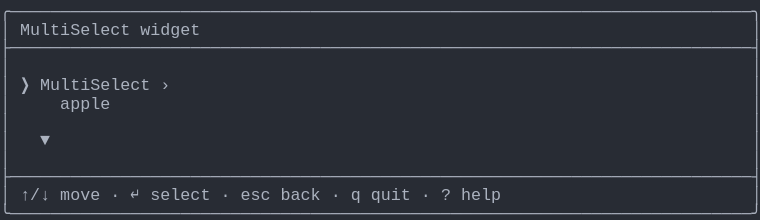
t = 0.00 s
t = 1.03 s: frame unchanged from t = 0.00 s, image omitted
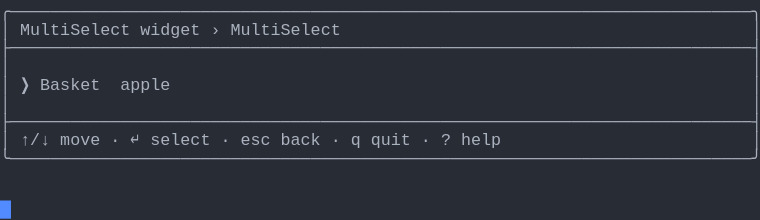
t = 2.19 s
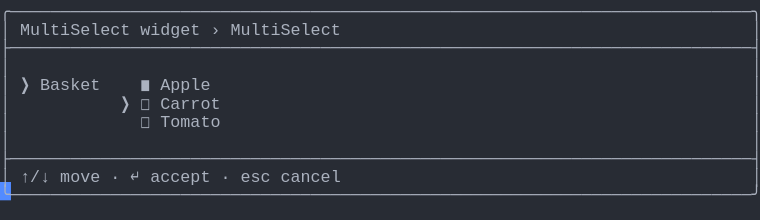
t = 3.20 s
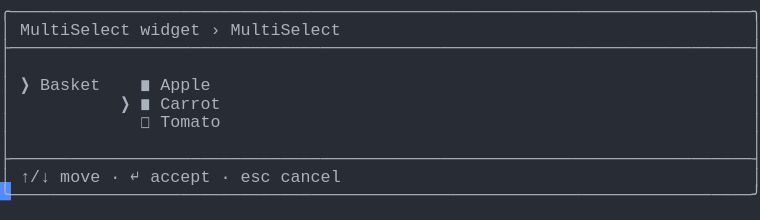
t = 4.50 s
t = 5.19 s: frame unchanged from t = 4.50 s, image omitted

The animated SVG that drew these frames (rendered in a browser with its animation timeline set to each time). Animation: 1 CSS @keyframes rule; one cycle of 6.56 s, repeats indefinitely.

<svg xmlns="http://www.w3.org/2000/svg" xmlns:xlink="http://www.w3.org/1999/xlink" width="760" height="220.44"><rect width="760" height="220.44" rx="0" ry="0" class="a"></rect><svg height="220.44" viewBox="0 0 76 22.044" width="760" xmlns="http://www.w3.org/2000/svg" xmlns:xlink="http://www.w3.org/1999/xlink"><style>.a{fill:rgb(40,44,52)}.b{font-family:Consolas,"Courier New",Courier,"Liberation Mono",monospace}.c{fill:rgb(171,178,191);white-space:pre}.d{fill:transparent}.e{fill:rgb(82,139,255)}.g{animation-duration:6.562s;animation-iteration-count:infinite;animation-name:f;animation-timing-function:steps(1,end)}@keyframes f{0%{transform:translateX(-0px)}0%{transform:translateX(-76px)}21%{transform:translateX(-152px)}33.3%{transform:translateX(-228px)}45.7%{transform:translateX(-304px)}58.1%{transform:translateX(-380px)}100%{transform:translateX(-456px)}}</style><g font-family="Consolas, &quot;Courier New&quot;, Courier, &quot;Liberation Mono&quot;, monospace" font-size="1.67" class="b"><defs><symbol id="1"><text x="0" y="1.67" class="c" textLength="76.152" lengthAdjust="spacingAndGlyphs">╭──────────────────────────────────────────────────────────────────────────╮</text></symbol><symbol id="2"><text x="0" y="1.67" class="c" textLength="76.152" lengthAdjust="spacingAndGlyphs">├──────────────────────────────────────────────────────────────────────────┤</text></symbol><symbol id="3"><text x="0" y="1.67" class="c" textLength="1.002" lengthAdjust="spacingAndGlyphs">│</text><text x="75.14999999999999" y="1.67" class="c" textLength="1.002" lengthAdjust="spacingAndGlyphs">│</text></symbol><symbol id="4"><text x="0" y="1.67" class="c" textLength="1.002" lengthAdjust="spacingAndGlyphs">│</text><text x="2.004" y="1.67" class="c" textLength="3.006" lengthAdjust="spacingAndGlyphs">↑/↓</text><text x="6.012" y="1.67" class="c" textLength="4.008" lengthAdjust="spacingAndGlyphs">move</text><text x="11.021999999999998" y="1.67" class="c" textLength="1.002" lengthAdjust="spacingAndGlyphs">·</text><text x="13.026" y="1.67" class="c" textLength="1.002" lengthAdjust="spacingAndGlyphs">↵</text><text x="15.029999999999998" y="1.67" class="c" textLength="6.012" lengthAdjust="spacingAndGlyphs">select</text><text x="22.043999999999997" y="1.67" class="c" textLength="1.002" lengthAdjust="spacingAndGlyphs">·</text><text x="24.048" y="1.67" class="c" textLength="3.006" lengthAdjust="spacingAndGlyphs">esc</text><text x="28.055999999999997" y="1.67" class="c" textLength="4.008" lengthAdjust="spacingAndGlyphs">back</text><text x="33.065999999999995" y="1.67" class="c" textLength="1.002" lengthAdjust="spacingAndGlyphs">·</text><text x="35.06999999999999" y="1.67" class="c" textLength="1.002" lengthAdjust="spacingAndGlyphs">q</text><text x="37.074" y="1.67" class="c" textLength="4.008" lengthAdjust="spacingAndGlyphs">quit</text><text x="42.083999999999996" y="1.67" class="c" textLength="1.002" lengthAdjust="spacingAndGlyphs">·</text><text x="44.087999999999994" y="1.67" class="c" textLength="1.002" lengthAdjust="spacingAndGlyphs">?</text><text x="46.09199999999999" y="1.67" class="c" textLength="4.008" lengthAdjust="spacingAndGlyphs">help</text><text x="75.14999999999999" y="1.67" class="c" textLength="1.002" lengthAdjust="spacingAndGlyphs">│</text></symbol><symbol id="5"><text x="0" y="1.67" class="c" textLength="76.152" lengthAdjust="spacingAndGlyphs">╰──────────────────────────────────────────────────────────────────────────╯</text></symbol><symbol id="6"><text x="0" y="1.67" class="c" textLength="1.002" lengthAdjust="spacingAndGlyphs">│</text><text x="2.004" y="1.67" class="c" textLength="11.022" lengthAdjust="spacingAndGlyphs">MultiSelect</text><text x="14.027999999999999" y="1.67" class="c" textLength="6.012" lengthAdjust="spacingAndGlyphs">widget</text><text x="21.041999999999998" y="1.67" class="c" textLength="1.002" lengthAdjust="spacingAndGlyphs">›</text><text x="23.045999999999996" y="1.67" class="c" textLength="11.022" lengthAdjust="spacingAndGlyphs">MultiSelect</text><text x="75.14999999999999" y="1.67" class="c" textLength="1.002" lengthAdjust="spacingAndGlyphs">│</text></symbol><symbol id="7"><text x="0" y="1.67" class="c" textLength="1.002" lengthAdjust="spacingAndGlyphs">│</text><text x="14.027999999999999" y="1.67" class="c" textLength="1.002" lengthAdjust="spacingAndGlyphs">◻</text><text x="16.032" y="1.67" class="c" textLength="6.012" lengthAdjust="spacingAndGlyphs">Tomato</text><text x="75.14999999999999" y="1.67" class="c" textLength="1.002" lengthAdjust="spacingAndGlyphs">│</text></symbol><symbol id="8"><text x="0" y="1.67" class="c" textLength="1.002" lengthAdjust="spacingAndGlyphs">│</text><text x="2.004" y="1.67" class="c" textLength="3.006" lengthAdjust="spacingAndGlyphs">↑/↓</text><text x="6.012" y="1.67" class="c" textLength="4.008" lengthAdjust="spacingAndGlyphs">move</text><text x="11.021999999999998" y="1.67" class="c" textLength="1.002" lengthAdjust="spacingAndGlyphs">·</text><text x="13.026" y="1.67" class="c" textLength="1.002" lengthAdjust="spacingAndGlyphs">↵</text><text x="15.029999999999998" y="1.67" class="c" textLength="6.012" lengthAdjust="spacingAndGlyphs">accept</text><text x="22.043999999999997" y="1.67" class="c" textLength="1.002" lengthAdjust="spacingAndGlyphs">·</text><text x="24.048" y="1.67" class="c" textLength="3.006" lengthAdjust="spacingAndGlyphs">esc</text><text x="28.055999999999997" y="1.67" class="c" textLength="6.012" lengthAdjust="spacingAndGlyphs">cancel</text><text x="75.14999999999999" y="1.67" class="c" textLength="1.002" lengthAdjust="spacingAndGlyphs">│</text></symbol><symbol id="9"><text x="0" y="1.67" class="c" textLength="1.002" lengthAdjust="spacingAndGlyphs">│</text><text x="2.004" y="1.67" class="c" textLength="1.002" lengthAdjust="spacingAndGlyphs">❯</text><text x="4.008" y="1.67" class="c" textLength="6.012" lengthAdjust="spacingAndGlyphs">Basket</text><text x="14.027999999999999" y="1.67" class="c" textLength="1.002" lengthAdjust="spacingAndGlyphs">◼</text><text x="16.032" y="1.67" class="c" textLength="5.01" lengthAdjust="spacingAndGlyphs">Apple</text><text x="75.14999999999999" y="1.67" class="c" textLength="1.002" lengthAdjust="spacingAndGlyphs">│</text></symbol><symbol id="10"><text x="0" y="1.67" class="c" textLength="1.002" lengthAdjust="spacingAndGlyphs">│</text><text x="12.024" y="1.67" class="c" textLength="1.002" lengthAdjust="spacingAndGlyphs">❯</text><text x="14.027999999999999" y="1.67" class="c" textLength="1.002" lengthAdjust="spacingAndGlyphs">◼</text><text x="16.032" y="1.67" class="c" textLength="6.012" lengthAdjust="spacingAndGlyphs">Carrot</text><text x="75.14999999999999" y="1.67" class="c" textLength="1.002" lengthAdjust="spacingAndGlyphs">│</text></symbol><symbol id="a"><rect height="12" width="76" x="0" y="0" class="d"></rect></symbol><symbol id="b"><rect height="1.837" width="1.1022" class="e"></rect></symbol></defs><rect height="22.044" width="76" class="a"></rect><g class="g"><svg x="0" y="0" width="532"><svg x="0"><use xlink:href="#a"></use><use xlink:href="#b" x="-0.0040000000000000036" y="0"></use></svg><svg x="76"><use xlink:href="#a"></use><use xlink:href="#b" x="75.996" y="20.031999999999996"></use><use xlink:href="#1" y="0"></use><text x="0" y="3.5069999999999997" class="c" textLength="1.002" lengthAdjust="spacingAndGlyphs">│</text><text x="2.004" y="3.5069999999999997" class="c" textLength="11.022" lengthAdjust="spacingAndGlyphs">MultiSelect</text><text x="14.027999999999999" y="3.5069999999999997" class="c" textLength="6.012" lengthAdjust="spacingAndGlyphs">widget</text><text x="75.14999999999999" y="3.5069999999999997" class="c" textLength="1.002" lengthAdjust="spacingAndGlyphs">│</text><use xlink:href="#2" y="3.674"></use><use xlink:href="#3" y="5.511"></use><text x="0" y="9.018" class="c" textLength="1.002" lengthAdjust="spacingAndGlyphs">│</text><text x="2.004" y="9.018" class="c" textLength="1.002" lengthAdjust="spacingAndGlyphs">❯</text><text x="4.008" y="9.018" class="c" textLength="11.022" lengthAdjust="spacingAndGlyphs">MultiSelect</text><text x="16.032" y="9.018" class="c" textLength="1.002" lengthAdjust="spacingAndGlyphs">›</text><text x="75.14999999999999" y="9.018" class="c" textLength="1.002" lengthAdjust="spacingAndGlyphs">│</text><text x="0" y="10.855" class="c" textLength="1.002" lengthAdjust="spacingAndGlyphs">│</text><text x="6.012" y="10.855" class="c" textLength="5.01" lengthAdjust="spacingAndGlyphs">apple</text><text x="75.14999999999999" y="10.855" class="c" textLength="1.002" lengthAdjust="spacingAndGlyphs">│</text><use xlink:href="#3" y="11.022"></use><text x="0" y="14.529" class="c" textLength="1.002" lengthAdjust="spacingAndGlyphs">│</text><text x="4.008" y="14.529" class="c" textLength="1.002" lengthAdjust="spacingAndGlyphs">▼</text><text x="75.14999999999999" y="14.529" class="c" textLength="1.002" lengthAdjust="spacingAndGlyphs">│</text><use xlink:href="#3" y="14.696"></use><use xlink:href="#2" y="16.533"></use><use xlink:href="#4" y="18.37"></use><use xlink:href="#5" y="20.206999999999997"></use></svg><svg x="152"><use xlink:href="#a"></use><use xlink:href="#b" x="75.996" y="14.520999999999999"></use><use xlink:href="#1" y="0"></use><use xlink:href="#6" y="1.837"></use><use xlink:href="#2" y="3.674"></use><use xlink:href="#3" y="5.511"></use><text x="0" y="9.018" class="c" textLength="1.002" lengthAdjust="spacingAndGlyphs">│</text><text x="2.004" y="9.018" class="c" textLength="1.002" lengthAdjust="spacingAndGlyphs">❯</text><text x="4.008" y="9.018" class="c" textLength="6.012" lengthAdjust="spacingAndGlyphs">Basket</text><text x="12.024" y="9.018" class="c" textLength="5.01" lengthAdjust="spacingAndGlyphs">apple</text><text x="75.14999999999999" y="9.018" class="c" textLength="1.002" lengthAdjust="spacingAndGlyphs">│</text><use xlink:href="#3" y="9.185"></use><use xlink:href="#2" y="11.022"></use><use xlink:href="#4" y="12.859"></use><use xlink:href="#5" y="14.696"></use></svg><svg x="228"><use xlink:href="#a"></use><use xlink:href="#b" x="75.996" y="18.195"></use><use xlink:href="#1" y="0"></use><use xlink:href="#6" y="1.837"></use><use xlink:href="#2" y="3.674"></use><use xlink:href="#3" y="5.511"></use><text x="0" y="9.018" class="c" textLength="1.002" lengthAdjust="spacingAndGlyphs">│</text><text x="2.004" y="9.018" class="c" textLength="1.002" lengthAdjust="spacingAndGlyphs">❯</text><text x="4.008" y="9.018" class="c" textLength="6.012" lengthAdjust="spacingAndGlyphs">Basket</text><text x="12.024" y="9.018" class="c" textLength="1.002" lengthAdjust="spacingAndGlyphs">❯</text><text x="14.027999999999999" y="9.018" class="c" textLength="1.002" lengthAdjust="spacingAndGlyphs">◼</text><text x="16.032" y="9.018" class="c" textLength="5.01" lengthAdjust="spacingAndGlyphs">Apple</text><text x="75.14999999999999" y="9.018" class="c" textLength="1.002" lengthAdjust="spacingAndGlyphs">│</text><text x="0" y="10.855" class="c" textLength="1.002" lengthAdjust="spacingAndGlyphs">│</text><text x="14.027999999999999" y="10.855" class="c" textLength="1.002" lengthAdjust="spacingAndGlyphs">◻</text><text x="16.032" y="10.855" class="c" textLength="6.012" lengthAdjust="spacingAndGlyphs">Carrot</text><text x="75.14999999999999" y="10.855" class="c" textLength="1.002" lengthAdjust="spacingAndGlyphs">│</text><use xlink:href="#7" y="11.022"></use><use xlink:href="#3" y="12.859"></use><use xlink:href="#2" y="14.696"></use><use xlink:href="#8" y="16.533"></use><use xlink:href="#5" y="18.37"></use></svg><svg x="304"><use xlink:href="#a"></use><use xlink:href="#b" x="75.996" y="18.195"></use><use xlink:href="#1" y="0"></use><use xlink:href="#6" y="1.837"></use><use xlink:href="#2" y="3.674"></use><use xlink:href="#3" y="5.511"></use><use xlink:href="#9" y="7.348"></use><text x="0" y="10.855" class="c" textLength="1.002" lengthAdjust="spacingAndGlyphs">│</text><text x="12.024" y="10.855" class="c" textLength="1.002" lengthAdjust="spacingAndGlyphs">❯</text><text x="14.027999999999999" y="10.855" class="c" textLength="1.002" lengthAdjust="spacingAndGlyphs">◻</text><text x="16.032" y="10.855" class="c" textLength="6.012" lengthAdjust="spacingAndGlyphs">Carrot</text><text x="75.14999999999999" y="10.855" class="c" textLength="1.002" lengthAdjust="spacingAndGlyphs">│</text><use xlink:href="#7" y="11.022"></use><use xlink:href="#3" y="12.859"></use><use xlink:href="#2" y="14.696"></use><use xlink:href="#8" y="16.533"></use><use xlink:href="#5" y="18.37"></use></svg><svg x="380"><use xlink:href="#a"></use><use xlink:href="#b" x="75.996" y="18.195"></use><use xlink:href="#1" y="0"></use><use xlink:href="#6" y="1.837"></use><use xlink:href="#2" y="3.674"></use><use xlink:href="#3" y="5.511"></use><use xlink:href="#9" y="7.348"></use><use xlink:href="#10" y="9.185"></use><use xlink:href="#7" y="11.022"></use><use xlink:href="#3" y="12.859"></use><use xlink:href="#2" y="14.696"></use><use xlink:href="#8" y="16.533"></use><use xlink:href="#5" y="18.37"></use></svg><svg x="456"><use xlink:href="#a"></use><use xlink:href="#b" x="0.996" y="20.031999999999996"></use><use xlink:href="#1" y="0"></use><use xlink:href="#6" y="1.837"></use><use xlink:href="#2" y="3.674"></use><use xlink:href="#3" y="5.511"></use><use xlink:href="#9" y="7.348"></use><use xlink:href="#10" y="9.185"></use><use xlink:href="#7" y="11.022"></use><use xlink:href="#3" y="12.859"></use><use xlink:href="#2" y="14.696"></use><use xlink:href="#8" y="16.533"></use><use xlink:href="#5" y="18.37"></use></svg></svg></g></g></svg></svg>
